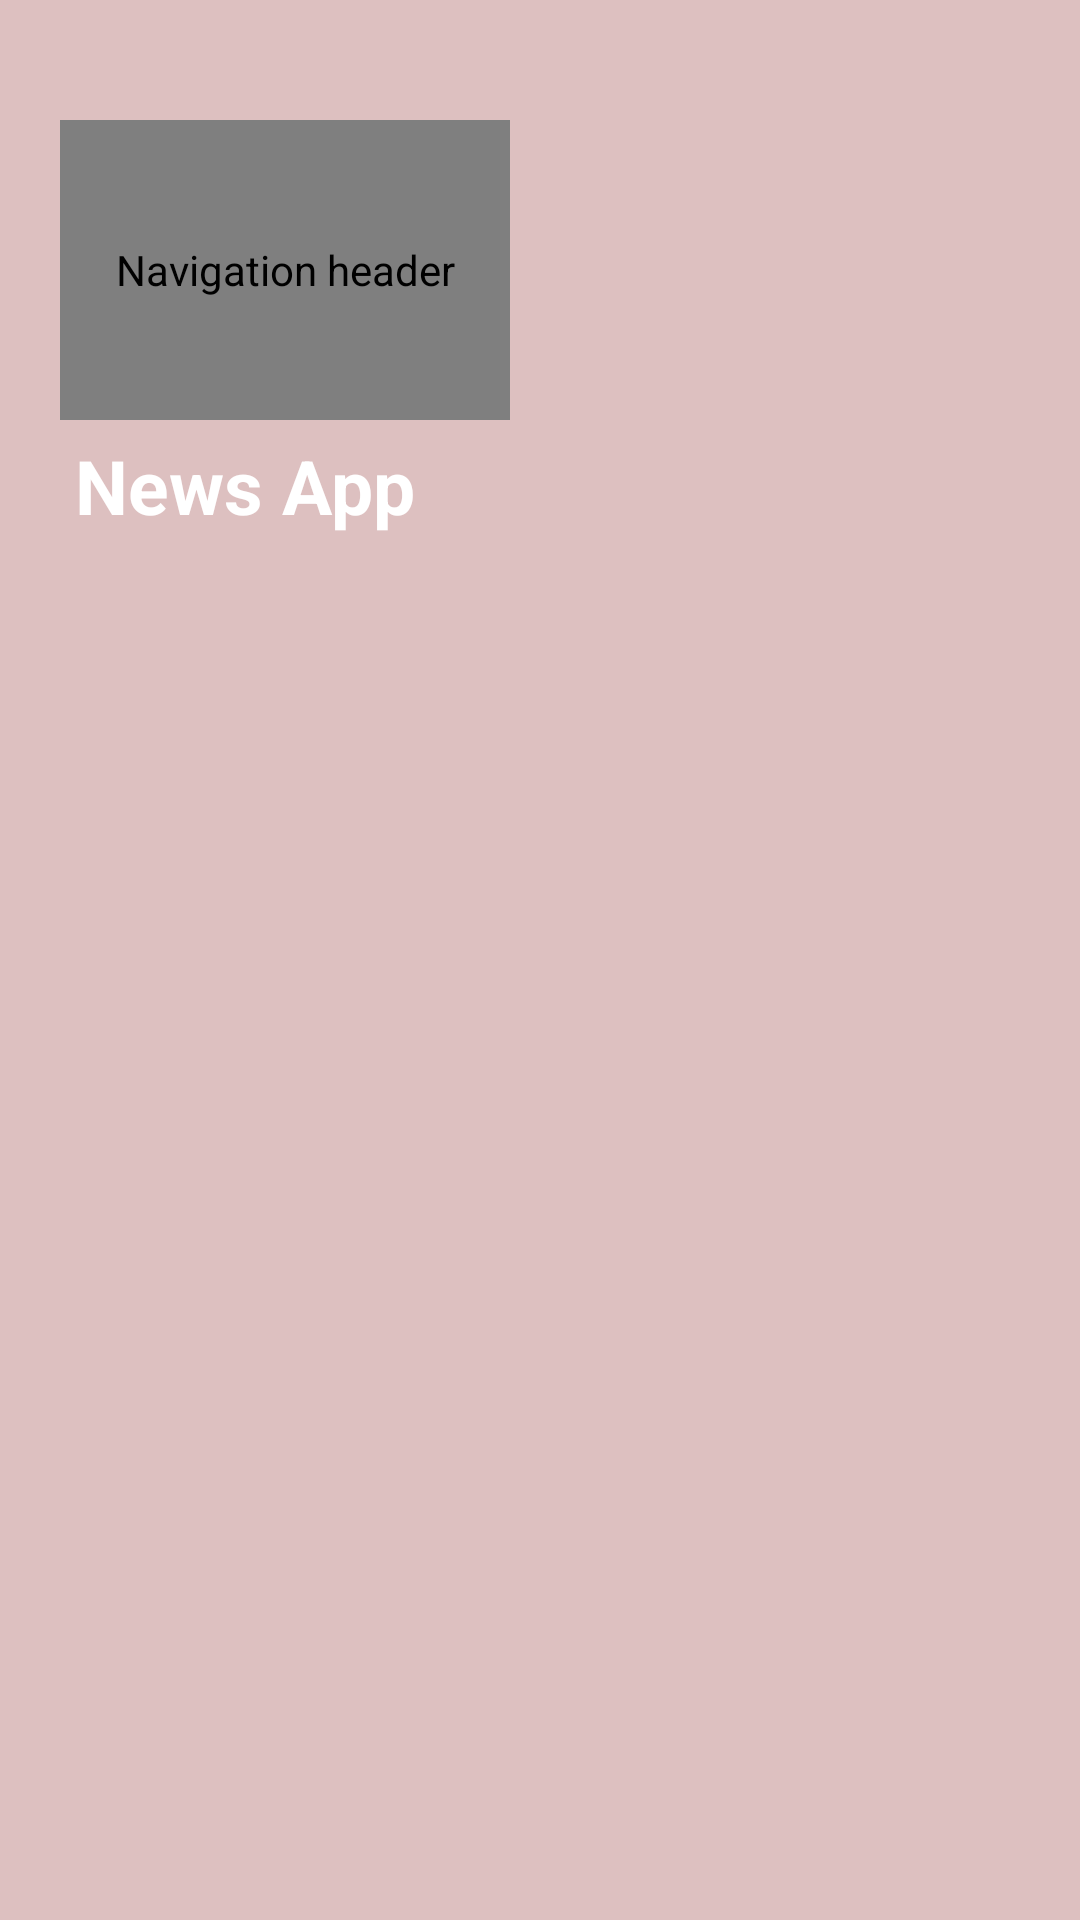

Here is an Android app screen rendered from its layout file. Give the layout XML and the strings, colors and styles it references.
<!-- AndroidManifest.xml: application theme AppTheme -->
<!-- res/layout/nav_header_home.xml -->
<?xml version="1.0" encoding="utf-8"?>
<LinearLayout xmlns:android="http://schemas.android.com/apk/res/android"
    xmlns:app="http://schemas.android.com/apk/res-auto"
    android:layout_width="match_parent"
    android:layout_height="200dp"
    android:background="#DDC0C0"
    android:orientation="vertical"
    android:theme="@style/ThemeOverlay.AppCompat.Dark">

    <de.hdodenhof.circleimageview.CircleImageView
        android:id="@+id/imageView"
        android:layout_width="150dp"
        android:layout_height="100dp"
        android:layout_marginStart="20dp"
        android:layout_marginTop="40dp"
        android:contentDescription="@string/nav_header_desc"
        android:src="@drawable/news_logo" />

    <TextView
        android:layout_width="match_parent"
        android:layout_height="wrap_content"
        android:layout_marginStart="25dp"
        android:layout_marginTop="5dp"
        android:text="News App"
        android:textAppearance="@style/TextAppearance.AppCompat.Body1"
        android:textColor="#fff"
        android:textSize="25dp"
        android:textStyle="bold" />


</LinearLayout>
<!-- resources referenced by this layout -->
<resources>
  <!-- drawable news_logo: jpg bitmap (drawable, 48722 bytes) -->
  <string name="nav_header_desc">Navigation header</string>
  <style name="AppTheme" parent="Theme.AppCompat.Light.NoActionBar">
          
          <item name="colorPrimary">@color/colorPrimary</item>
          <item name="colorPrimaryDark">@color/colorPrimaryDark</item>
          <item name="colorAccent">@color/colorAccent</item>
      </style>
  <!-- not gathered from this repository: default colours our renderer supplied (Android Studio template values) -->
  <color name="colorPrimary">#FF6200EE</color>
  <color name="colorPrimaryDark">#FF3700B3</color>
  <color name="colorAccent">#FF03DAC5</color>
</resources>
